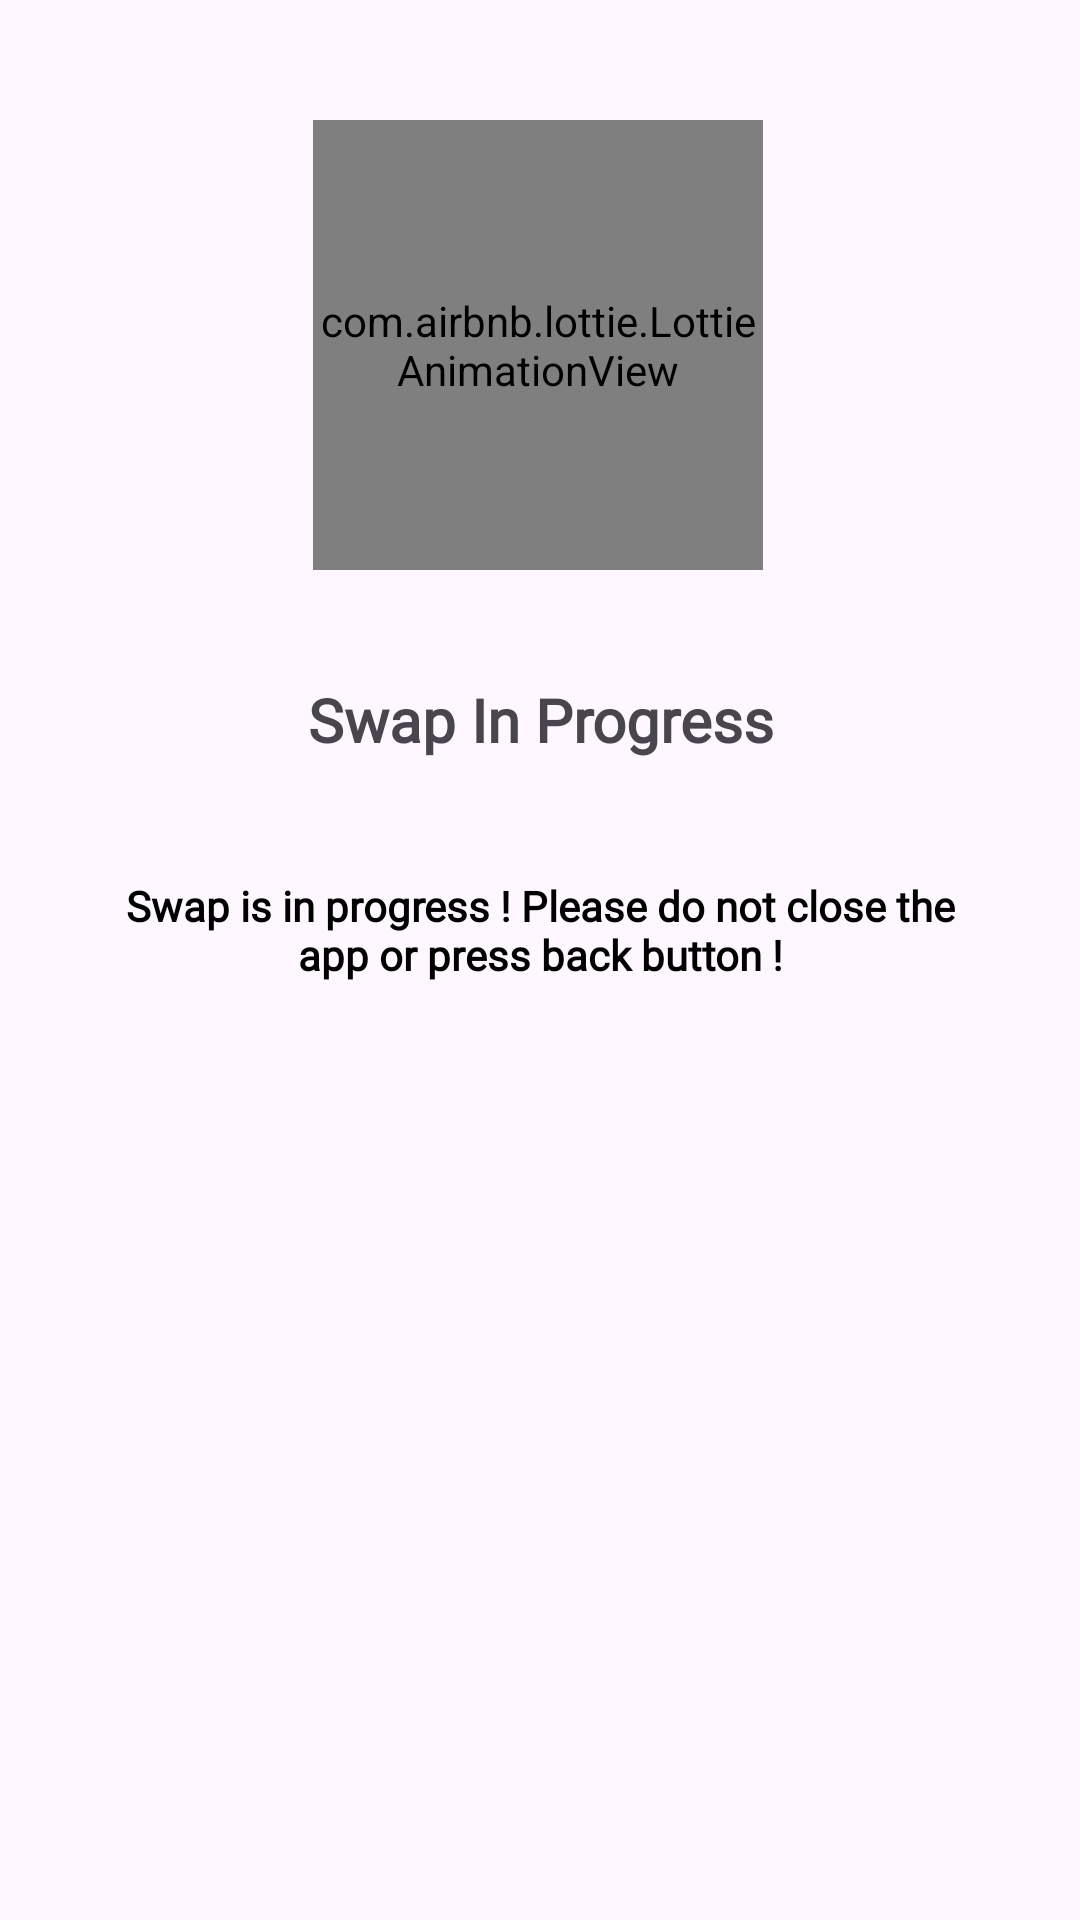

Here is an Android app screen rendered from its layout file. Give the layout XML and the strings, colors and styles it references.
<!-- AndroidManifest.xml: application theme Theme.EtnVegas -->
<!-- res/layout/activity_swap_result.xml -->
<?xml version="1.0" encoding="utf-8"?>
<androidx.constraintlayout.widget.ConstraintLayout xmlns:android="http://schemas.android.com/apk/res/android"
    xmlns:app="http://schemas.android.com/apk/res-auto"
    xmlns:tools="http://schemas.android.com/tools"
    android:id="@+id/main"
    android:layout_width="match_parent"
    android:layout_height="match_parent"
    tools:context="com.electroneumhackathon.etnvegas.SwapResultActivity">

    <com.airbnb.lottie.LottieAnimationView
        android:id="@+id/swap_status_lottie_animation"
        android:layout_width="150dp"
        android:layout_height="150dp"
        android:layout_marginStart="10dp"
        android:layout_marginTop="40dp"
        android:layout_marginEnd="10dp"
        app:layout_constraintEnd_toEndOf="parent"
        app:layout_constraintHorizontal_bias="0.497"
        app:layout_constraintStart_toStartOf="parent"
        app:layout_constraintTop_toTopOf="parent"
        app:lottie_autoPlay="true"
        app:lottie_loop="true"
        app:lottie_rawRes="@raw/pending" />

    <TextView
        android:id="@+id/swap_status_text"
        android:layout_width="290dp"
        android:layout_height="60dp"
        android:layout_marginStart="10dp"
        android:layout_marginTop="20dp"
        android:layout_marginEnd="10dp"
        android:fontFamily="@font/marko_one"
        android:gravity="center"
        android:text="Swap In Progress"
        android:textSize="20sp"
        android:textStyle="bold"
        app:layout_constraintEnd_toEndOf="parent"
        app:layout_constraintStart_toStartOf="parent"
        app:layout_constraintTop_toBottomOf="@+id/swap_status_lottie_animation" />

    <TextView
        android:id="@+id/swap_details_text"
        android:layout_width="290dp"
        android:layout_height="60dp"
        android:layout_marginStart="10dp"
        android:layout_marginTop="10dp"
        android:layout_marginEnd="10dp"
        android:fontFamily="@font/lustria"
        android:gravity="center"
        android:scrollbars="vertical"
        android:text="Swap is in progress ! Please do not close the app or press back button !"
        android:textColor="#000000"
        android:textStyle="bold"
        app:layout_constraintEnd_toEndOf="parent"
        app:layout_constraintStart_toStartOf="parent"
        app:layout_constraintTop_toBottomOf="@+id/swap_status_text" />

    <Button
        android:id="@+id/swap_activity_wallet_btn"
        android:layout_width="343dp"
        android:layout_height="69dp"
        android:layout_marginStart="10dp"
        android:layout_marginEnd="10dp"
        android:layout_marginBottom="20dp"
        android:backgroundTint="#C2185B"
        android:enabled="false"
        android:fontFamily="@font/marko_one"
        android:text="Go to Wallet"
        android:textColor="@color/white"
        android:textSize="16sp"
        android:textStyle="bold"
        android:visibility="invisible"
        app:layout_constraintBottom_toBottomOf="parent"
        app:layout_constraintEnd_toEndOf="parent"
        app:layout_constraintStart_toStartOf="parent" />

    <TextView
        android:id="@+id/swap_txn_hash_text"
        android:layout_width="290dp"
        android:layout_height="60dp"
        android:layout_marginStart="10dp"
        android:layout_marginTop="20dp"
        android:layout_marginEnd="10dp"
        android:background="@drawable/edit_text_box"
        android:enabled="false"
        android:fontFamily="@font/marko_one"
        android:gravity="center_vertical"
        android:padding="5sp"
        android:textColor="#000000"
        android:textSize="12sp"
        android:visibility="invisible"
        app:layout_constraintEnd_toEndOf="parent"
        app:layout_constraintStart_toStartOf="parent"
        app:layout_constraintTop_toBottomOf="@+id/swap_details_text" />


</androidx.constraintlayout.widget.ConstraintLayout>
<!-- resources referenced by this layout -->
<resources>
  <!-- drawable edit_text_box (drawable) -->
  <shape xmlns:android="http://schemas.android.com/apk/res/android">
      <solid android:color="#FFFFFF"/> 
      <corners android:radius="1dp"/> 
      <stroke android:color="#CCCCCC" android:width="2dp"/> 
  </shape>
  <style name="Theme.EtnVegas" parent="Base.Theme.EtnVegas" />
  <style name="Base.Theme.EtnVegas" parent="Theme.Material3.DayNight.NoActionBar">
          
          
          <item name="android:forceDarkAllowed" tools:targetApi="q">false</item>
      </style>
  <!-- not gathered from this repository: default colours our renderer supplied (Android Studio template values) -->
  <color name="white">#FFFFFFFF</color>
</resources>
